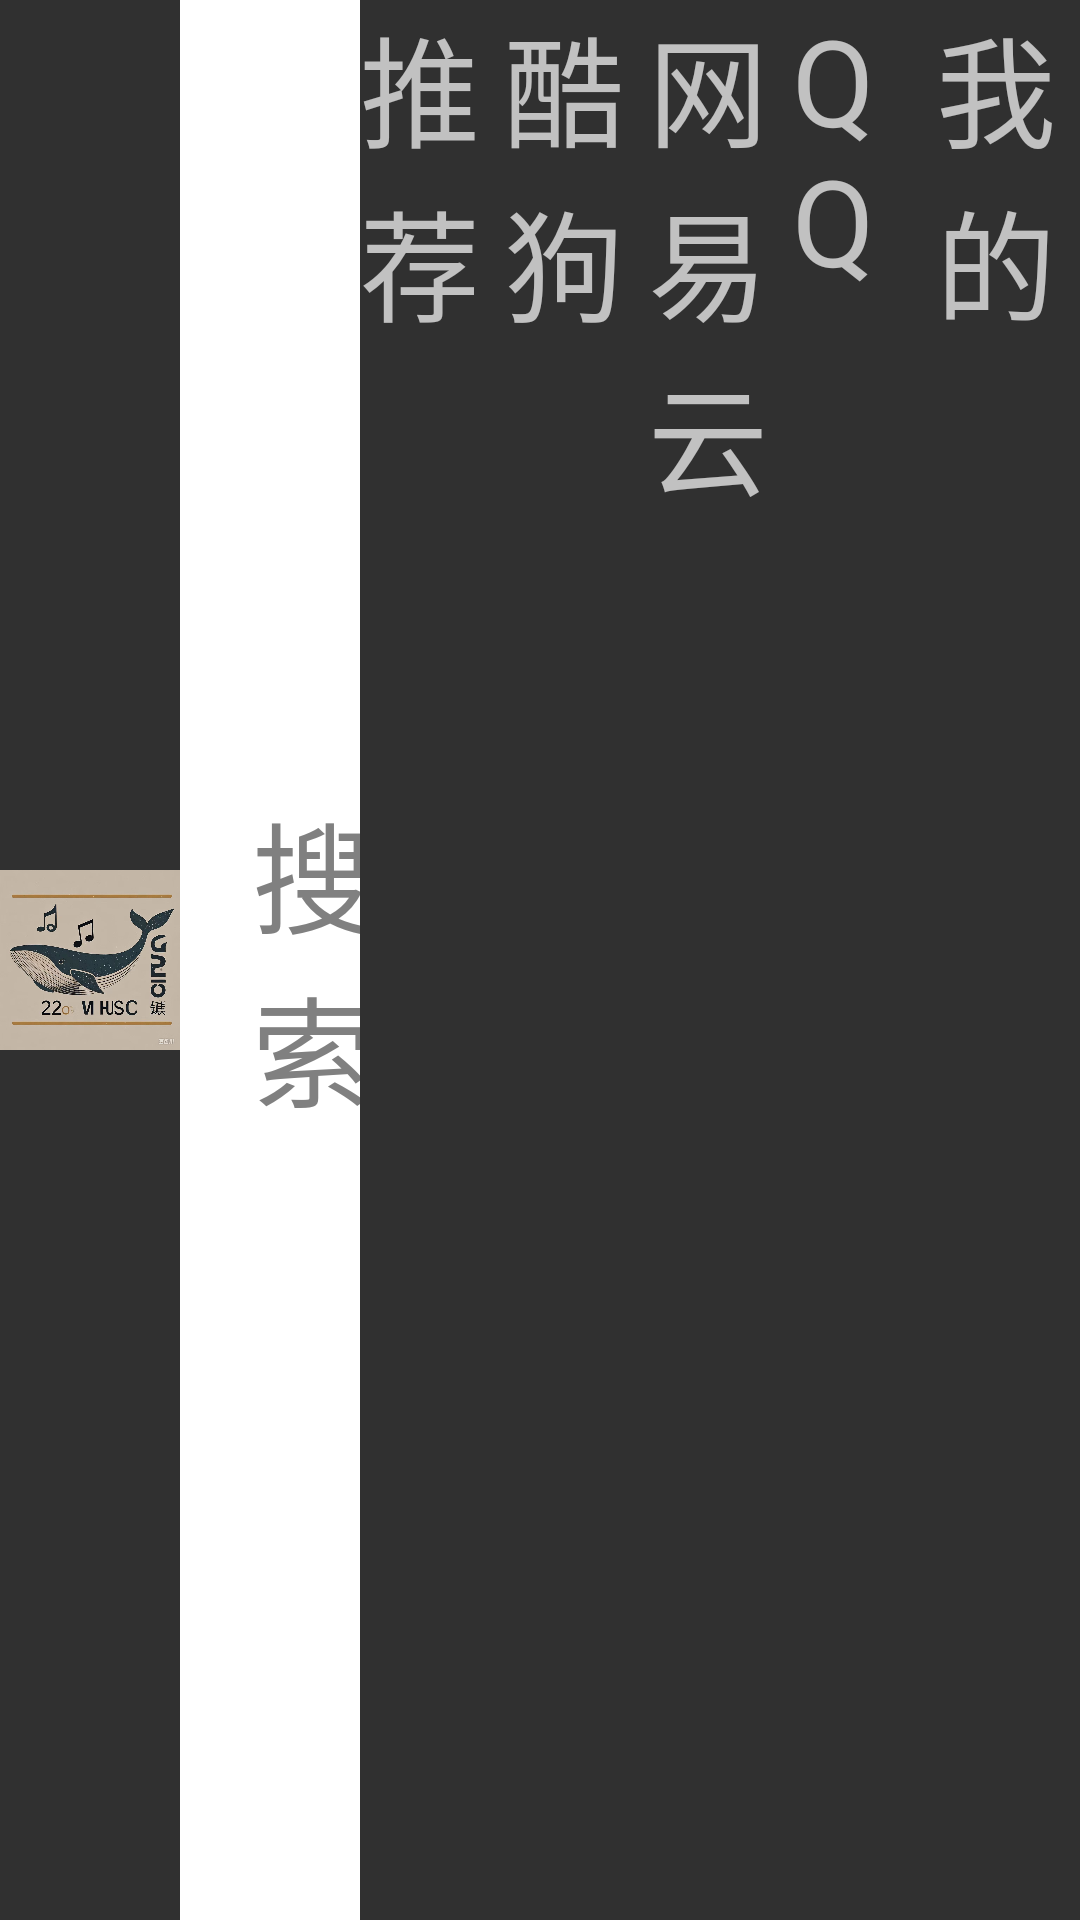

Reconstruct the res/layout file that produces this screen, plus the resources it refers to.
<!-- AndroidManifest.xml: application theme Theme.InCarMusicSystem -->
<!-- res/layout/indextop.xml -->
<?xml version="1.0" encoding="utf-8"?>
<LinearLayout xmlns:android="http://schemas.android.com/apk/res/android"
    android:layout_width="match_parent"
    android:layout_height="match_parent"
    android:orientation="horizontal">

    <LinearLayout
        android:id="@+id/top_left"
        android:layout_width="0dp"
        android:layout_height="match_parent"
        android:layout_gravity="left"
        android:layout_weight="3">

        <ImageView
            android:layout_width="0dp"
            android:layout_height="match_parent"
            android:layout_gravity="center"
            android:layout_weight="2"
            android:scaleType="fitCenter"
            android:src="@drawable/logo1"></ImageView>

        <LinearLayout
            android:layout_width="0dp"
            android:layout_height="match_parent"
            android:layout_gravity="center_vertical"
            android:layout_weight="2"
            android:background="@color/white">

            <ImageView
                android:layout_width="0dp"
                android:layout_height="match_parent"
                android:layout_gravity="left"
                android:layout_weight="2"
                android:scaleType="fitCenter"
                android:src="@drawable/search"></ImageView>

            <TextView
                android:layout_width="0dp"
                android:layout_height="match_parent"
                android:layout_gravity="left"
                android:layout_weight="3"
                android:gravity="center_vertical"
                android:text="搜索"
                android:textColor="@color/gray"
                android:textSize="40dp"></TextView>
        </LinearLayout>
    </LinearLayout>

    <LinearLayout
        android:id="@+id/top_right"
        android:layout_width="0dp"
        android:layout_height="match_parent"
        android:layout_gravity="center"
        android:layout_weight="6"
        >

        <TextView
            android:layout_width="0dp"
            android:layout_height="match_parent"
            android:layout_weight="1"
            android:text="@string/Recommended"
            android:textSize="40dp"
            android:layout_gravity="center"></TextView>

        <TextView
            android:layout_width="0dp"
            android:layout_height="match_parent"
            android:layout_weight="1"
            android:text="@string/Kugou_Music"
            android:textSize="40dp"
            android:layout_gravity="center"></TextView>

        <TextView
            android:layout_width="0dp"
            android:layout_height="match_parent"
            android:layout_weight="1"
            android:text="@string/NetEase_Cloud_Music"
            android:textSize="40dp"
            android:layout_gravity="center"></TextView>

        <TextView
            android:layout_width="0dp"
            android:layout_height="match_parent"
            android:layout_weight="1"
            android:text="@string/QQ_Music"
            android:textSize="40dp"
            android:layout_gravity="center"></TextView>
        <TextView
            android:layout_width="0dp"
            android:layout_height="match_parent"
            android:layout_weight="1"
            android:text="@string/My"
            android:textSize="40dp"
            android:layout_gravity="center">
        </TextView>
    </LinearLayout>

</LinearLayout>
<!-- resources referenced by this layout -->
<resources>
  <color name="gray">#808080</color>
  <color name="white">#FFFFFF</color>
  <!-- drawable logo1: jfif bitmap (drawable, 96337 bytes) -->
  <string name="Kugou_Music" translatable="true">酷 狗</string>
  <string name="My" translatable="true">我 的</string>
  <string name="NetEase_Cloud_Music" translatable="true">网易云</string>
  <string name="QQ_Music" translatable="true">Q Q</string>
  <string name="Recommended" translatable="true">推 荐</string>
  <style name="Theme.InCarMusicSystem" parent="@style/Theme.AppCompat.NoActionBar" />
</resources>
